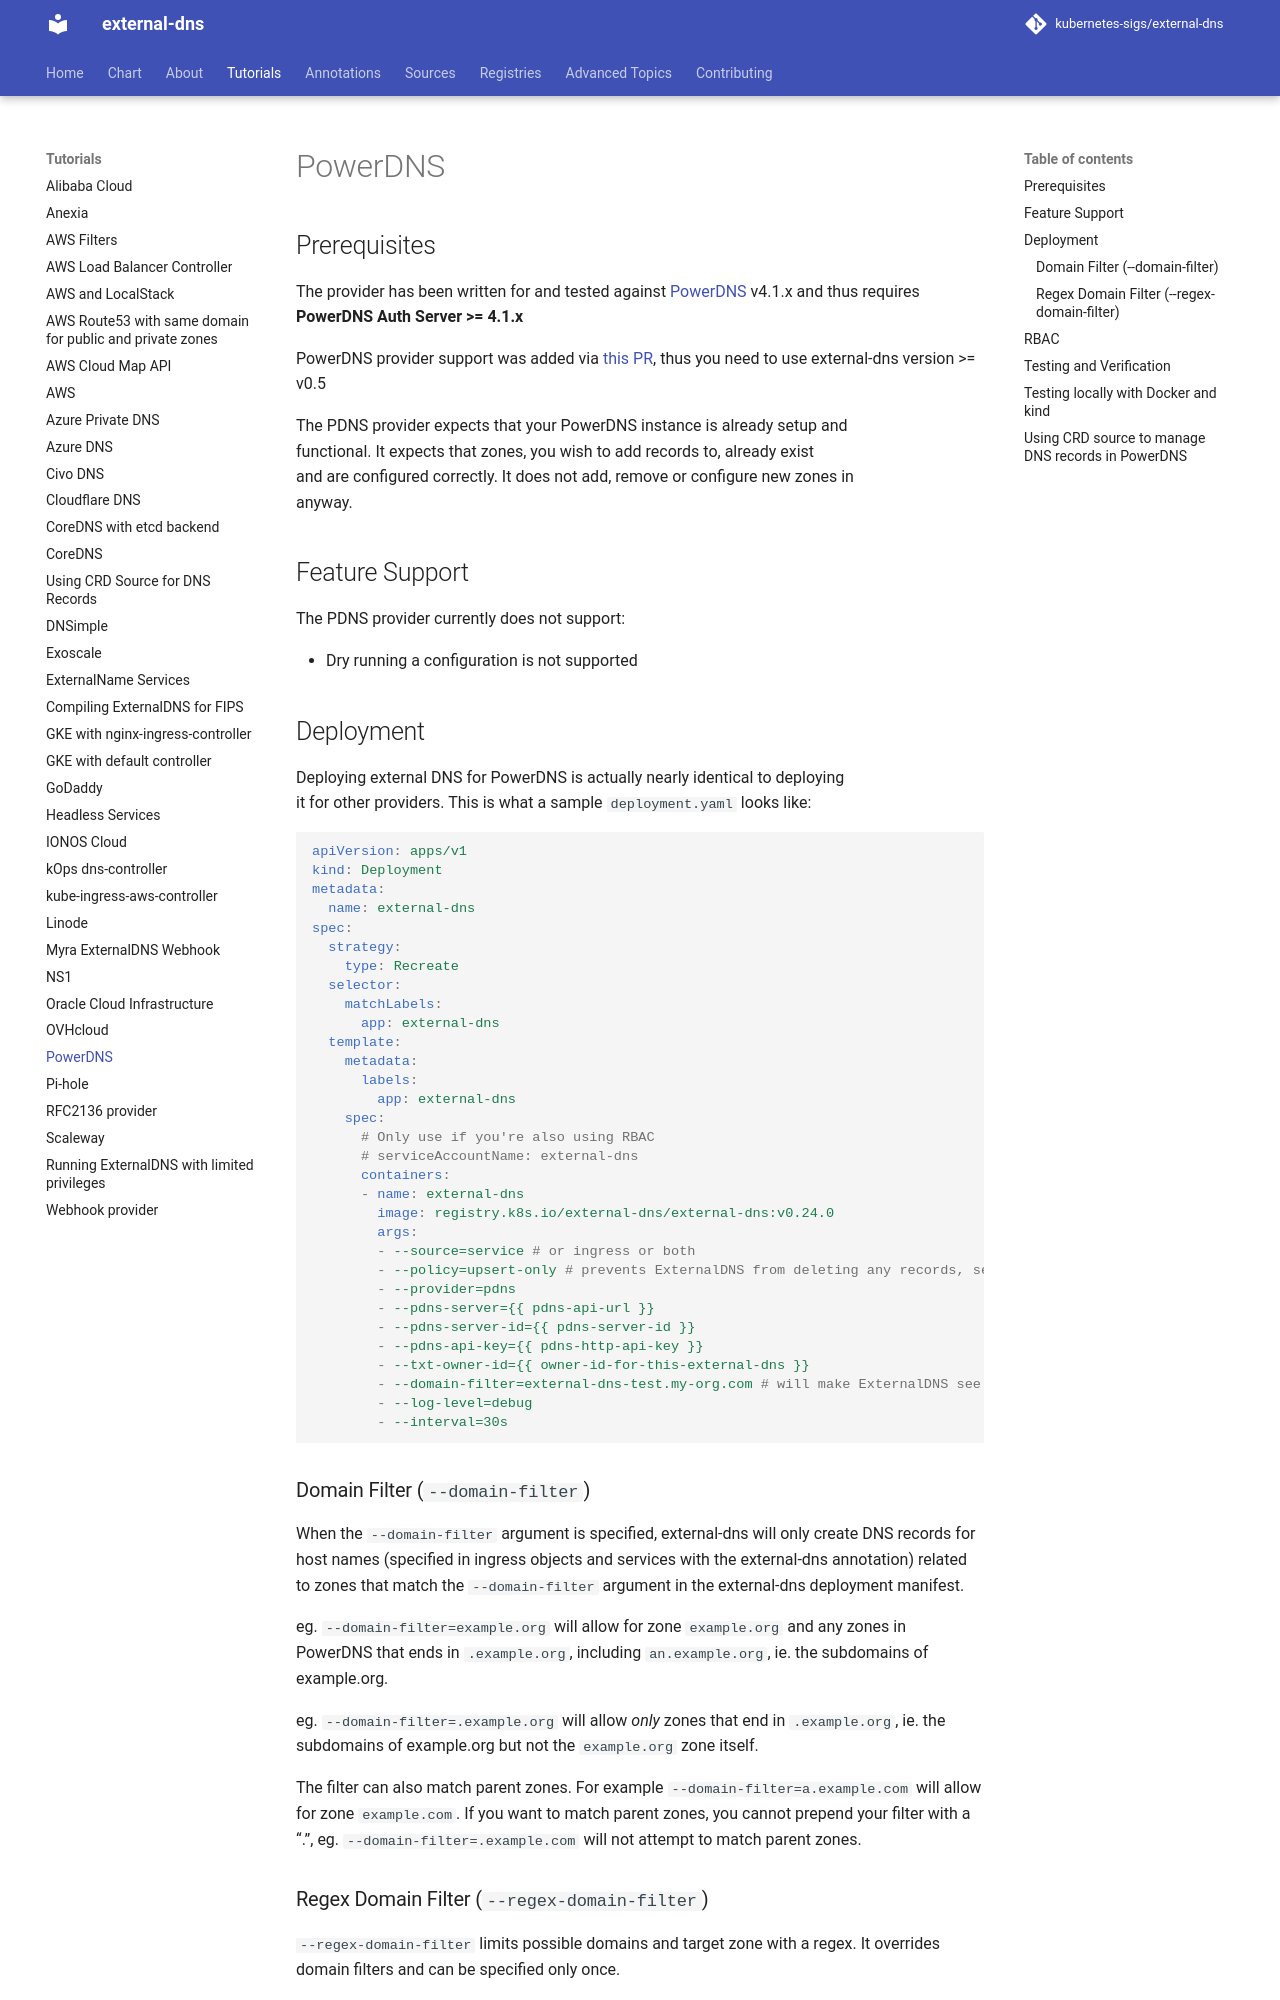

repository: kubernetes-sigs/external-dns · page: v0.24.0/docs/tutorials/pdns/index.html · generator: mkdocs

# PowerDNS

## Prerequisites

The provider has been written for and tested against [PowerDNS](https://github.com/PowerDNS/pdns) v4.1.x and thus requires **PowerDNS Auth Server >= 4.1.x**

PowerDNS provider support was added via [this PR](https://github.com/kubernetes-sigs/external-dns/pull/373), thus you need to use external-dns version >= v0.5

The PDNS provider expects that your PowerDNS instance is already setup and
functional. It expects that zones, you wish to add records to, already exist
and are configured correctly. It does not add, remove or configure new zones in
anyway.

## Deployment

Deploying external DNS for PowerDNS is actually nearly identical to deploying
it for other providers. This is what a sample `deployment.yaml` looks like:

```yaml
apiVersion: apps/v1
kind: Deployment
metadata:
  name: external-dns
spec:
  strategy:
    type: Recreate
  selector:
    matchLabels:
      app: external-dns
  template:
    metadata:
      labels:
        app: external-dns
    spec:
      # Only use if you're also using RBAC
      # serviceAccountName: external-dns
      containers:
      - name: external-dns
        image: registry.k8s.io/external-dns/external-dns:v0.24.0
        args:
        - --source=service # or ingress or both
        - --policy=upsert-only # prevents ExternalDNS from deleting any records, set --policy=sync to enable full synchronization (including deletions)
        - --provider=pdns
        - --pdns-server={{ pdns-api-url }}
        - --pdns-server-id={{ pdns-server-id }}
        - --pdns-api-key={{ pdns-http-api-key }}
        - --txt-owner-id={{ owner-id-for-this-external-dns }}
        - --domain-filter=external-dns-test.my-org.com # will make ExternalDNS see only the zones matching provided domain; omit to process all available zones in PowerDNS
        - --log-level=debug
        - --interval=30s
```
